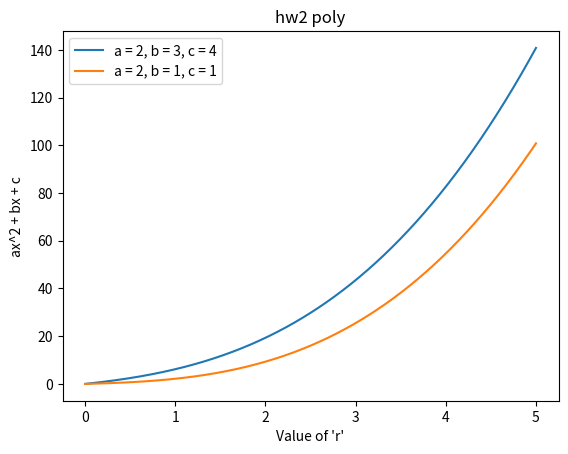

Write the Python code that produced this figure.
#############################################
#   By: Ahmed Abu Qahf                      #
#   Data: 4/2/2023                          #
# [redacted]
# [redacted]
#############################################
import numpy as np
from scipy.integrate import quad
import matplotlib.pyplot as plt

def func(x, a, b, c):
    return a * x**2 + b * x + c

STEP = 0.01
START_R = 0
END_R = 5 + STEP

r_vals = np.arange(START_R, END_R, STEP)
integrals = np.zeros(len(r_vals), float)

# first integration with a = 2, b = 3, c = 4
for val in range(len(r_vals)):
    integrals[val], err = quad(func, 0, r_vals[val], args=(2, 3, 4))

# plot first integration results
plt.plot(r_vals, integrals, label="a = 2, b = 3, c = 4")

# second integration with a = 2, b = 1, c = 1
for val in range(len(r_vals)):
    integrals[val], err = quad(func, 0, r_vals[val], args=(2, 1, 1))

plt.plot(r_vals, integrals, label="a = 2, b = 1, c = 1")
plt.xlabel("Value of 'r'")
plt.ylabel("ax^2 + bx + c")
plt.title("hw2 poly")
plt.legend()
plt.show()